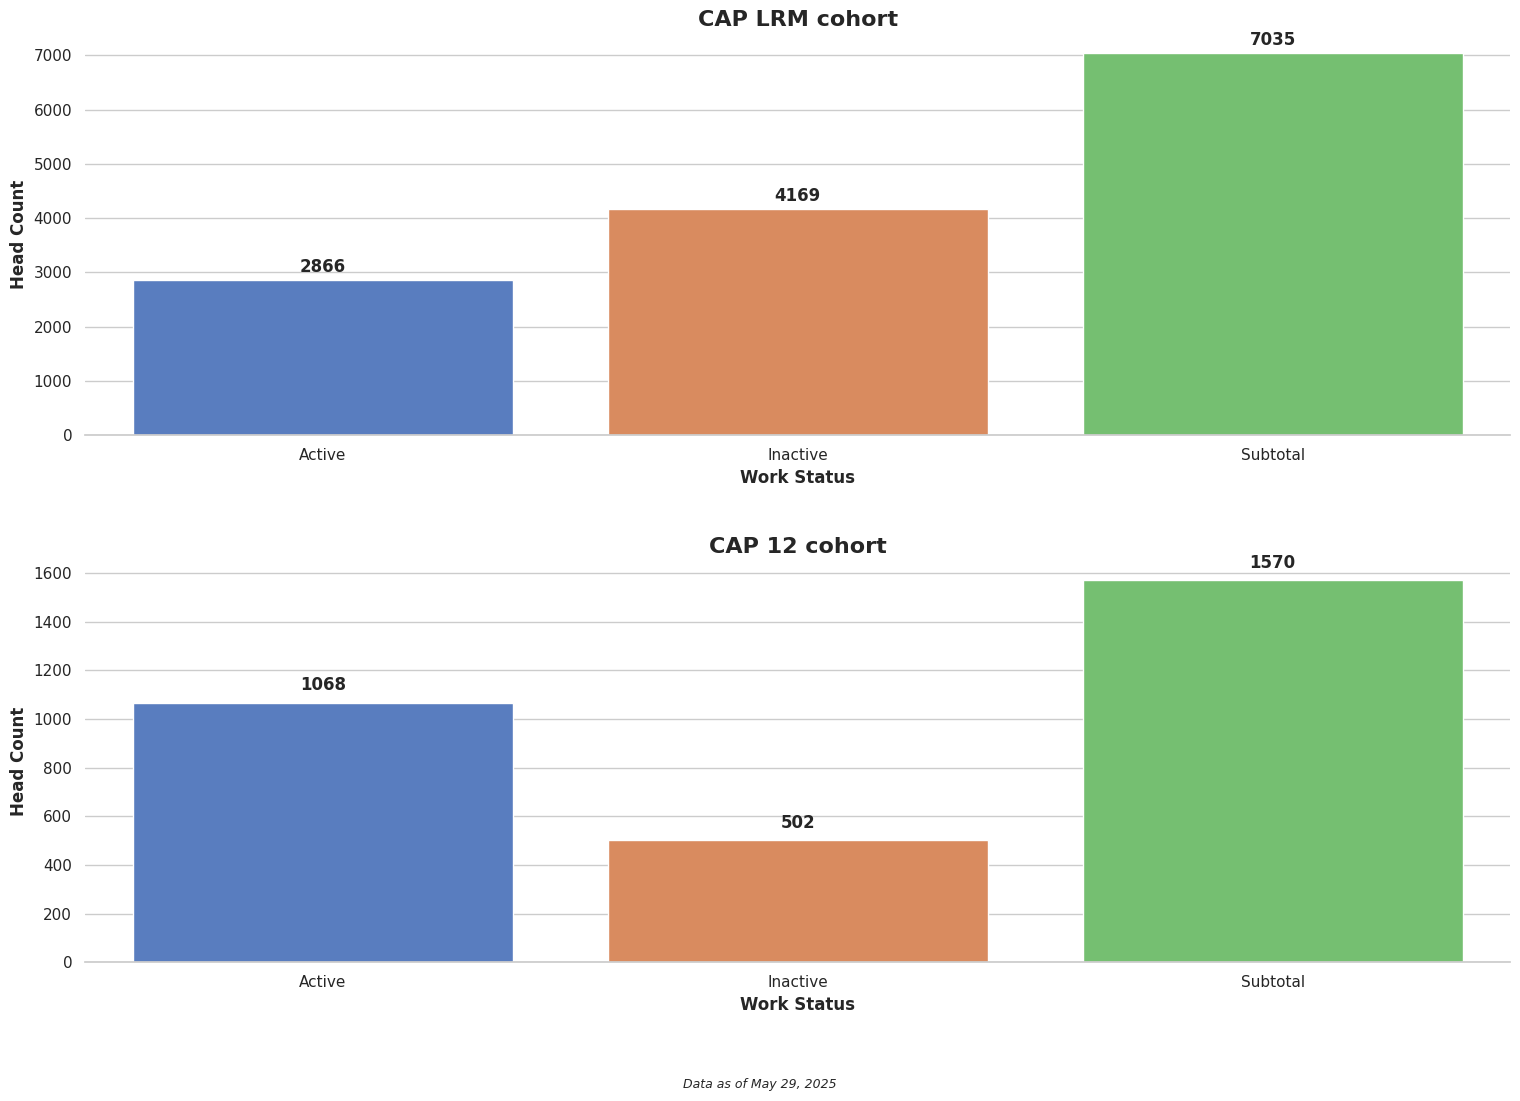

Generate this figure with matplotlib:
import matplotlib.pyplot as plt
import numpy as np
import seaborn as sns
import pandas as pd

# Set seaborn style
sns.set_theme(style="whitegrid")  # Set the seaborn theme
plt.rcParams['font.family'] = 'sans-serif'  # Use a cleaner font

# Data for the bar chart
categories = ['Active', 'Inactive', 'Subtotal']
values = [2866, 4169, 7035]
values2 = [1068, 502, 1570]

# Removed duplicate dataframe creation (now created below)

# Create figure and axis with seaborn color palette
fig, axes = plt.subplots(2, 1, figsize=(16, 12))
palette = sns.color_palette("muted", 3)  # Choose a nice color palette

# Create dataframe for both subplots
df1 = pd.DataFrame({'Categories': categories, 'Values': values})
df2 = pd.DataFrame({'Categories': categories, 'Values': values2})

# Create the bar charts with seaborn
bars1 = sns.barplot(x='Categories', y='Values', data=df1, palette=palette, ax=axes[0])
bars2 = sns.barplot(x='Categories', y='Values', data=df2, palette=palette, ax=axes[1])

# Add labels and title with improved styling for first subplot
axes[0].set_xlabel('Work Status', fontsize=12, fontweight='bold')
axes[0].set_ylabel('Head Count', fontsize=12, fontweight='bold')
axes[0].set_title('CAP LRM cohort', fontsize=16, fontweight='bold')

# Add values on top of bars for first subplot
for i, v in enumerate(values):
    axes[0].text(i, v + 150, str(v), ha='center', fontweight='bold')

# Add labels and title with improved styling for second subplot
axes[1].set_xlabel('Work Status', fontsize=12, fontweight='bold')
axes[1].set_ylabel('Head Count', fontsize=12, fontweight='bold')
axes[1].set_title('CAP 12 cohort', fontsize=16, fontweight='bold')

# Add values on top of bars for second subplot
for i, v in enumerate(values2):
    axes[1].text(i, v + 50, str(v), ha='center', fontweight='bold')

# Customize the grid for both subplots
sns.despine(left=True, ax=axes[0])  # Remove the left spine for cleaner look
sns.despine(left=True, ax=axes[1])  # Remove the left spine for cleaner look

# Add context information
plt.figtext(0.5, 0.01, 'Data as of May 29, 2025', ha='center', fontsize=9, fontstyle='italic')

# Add finishing touches
plt.tight_layout(pad=3.0, rect=[0, 0.03, 1, 0.95])
plt.savefig('Plot1 Head Count by Work Status.png', dpi=300, bbox_inches='tight')  # Save high-quality image
plt.show()